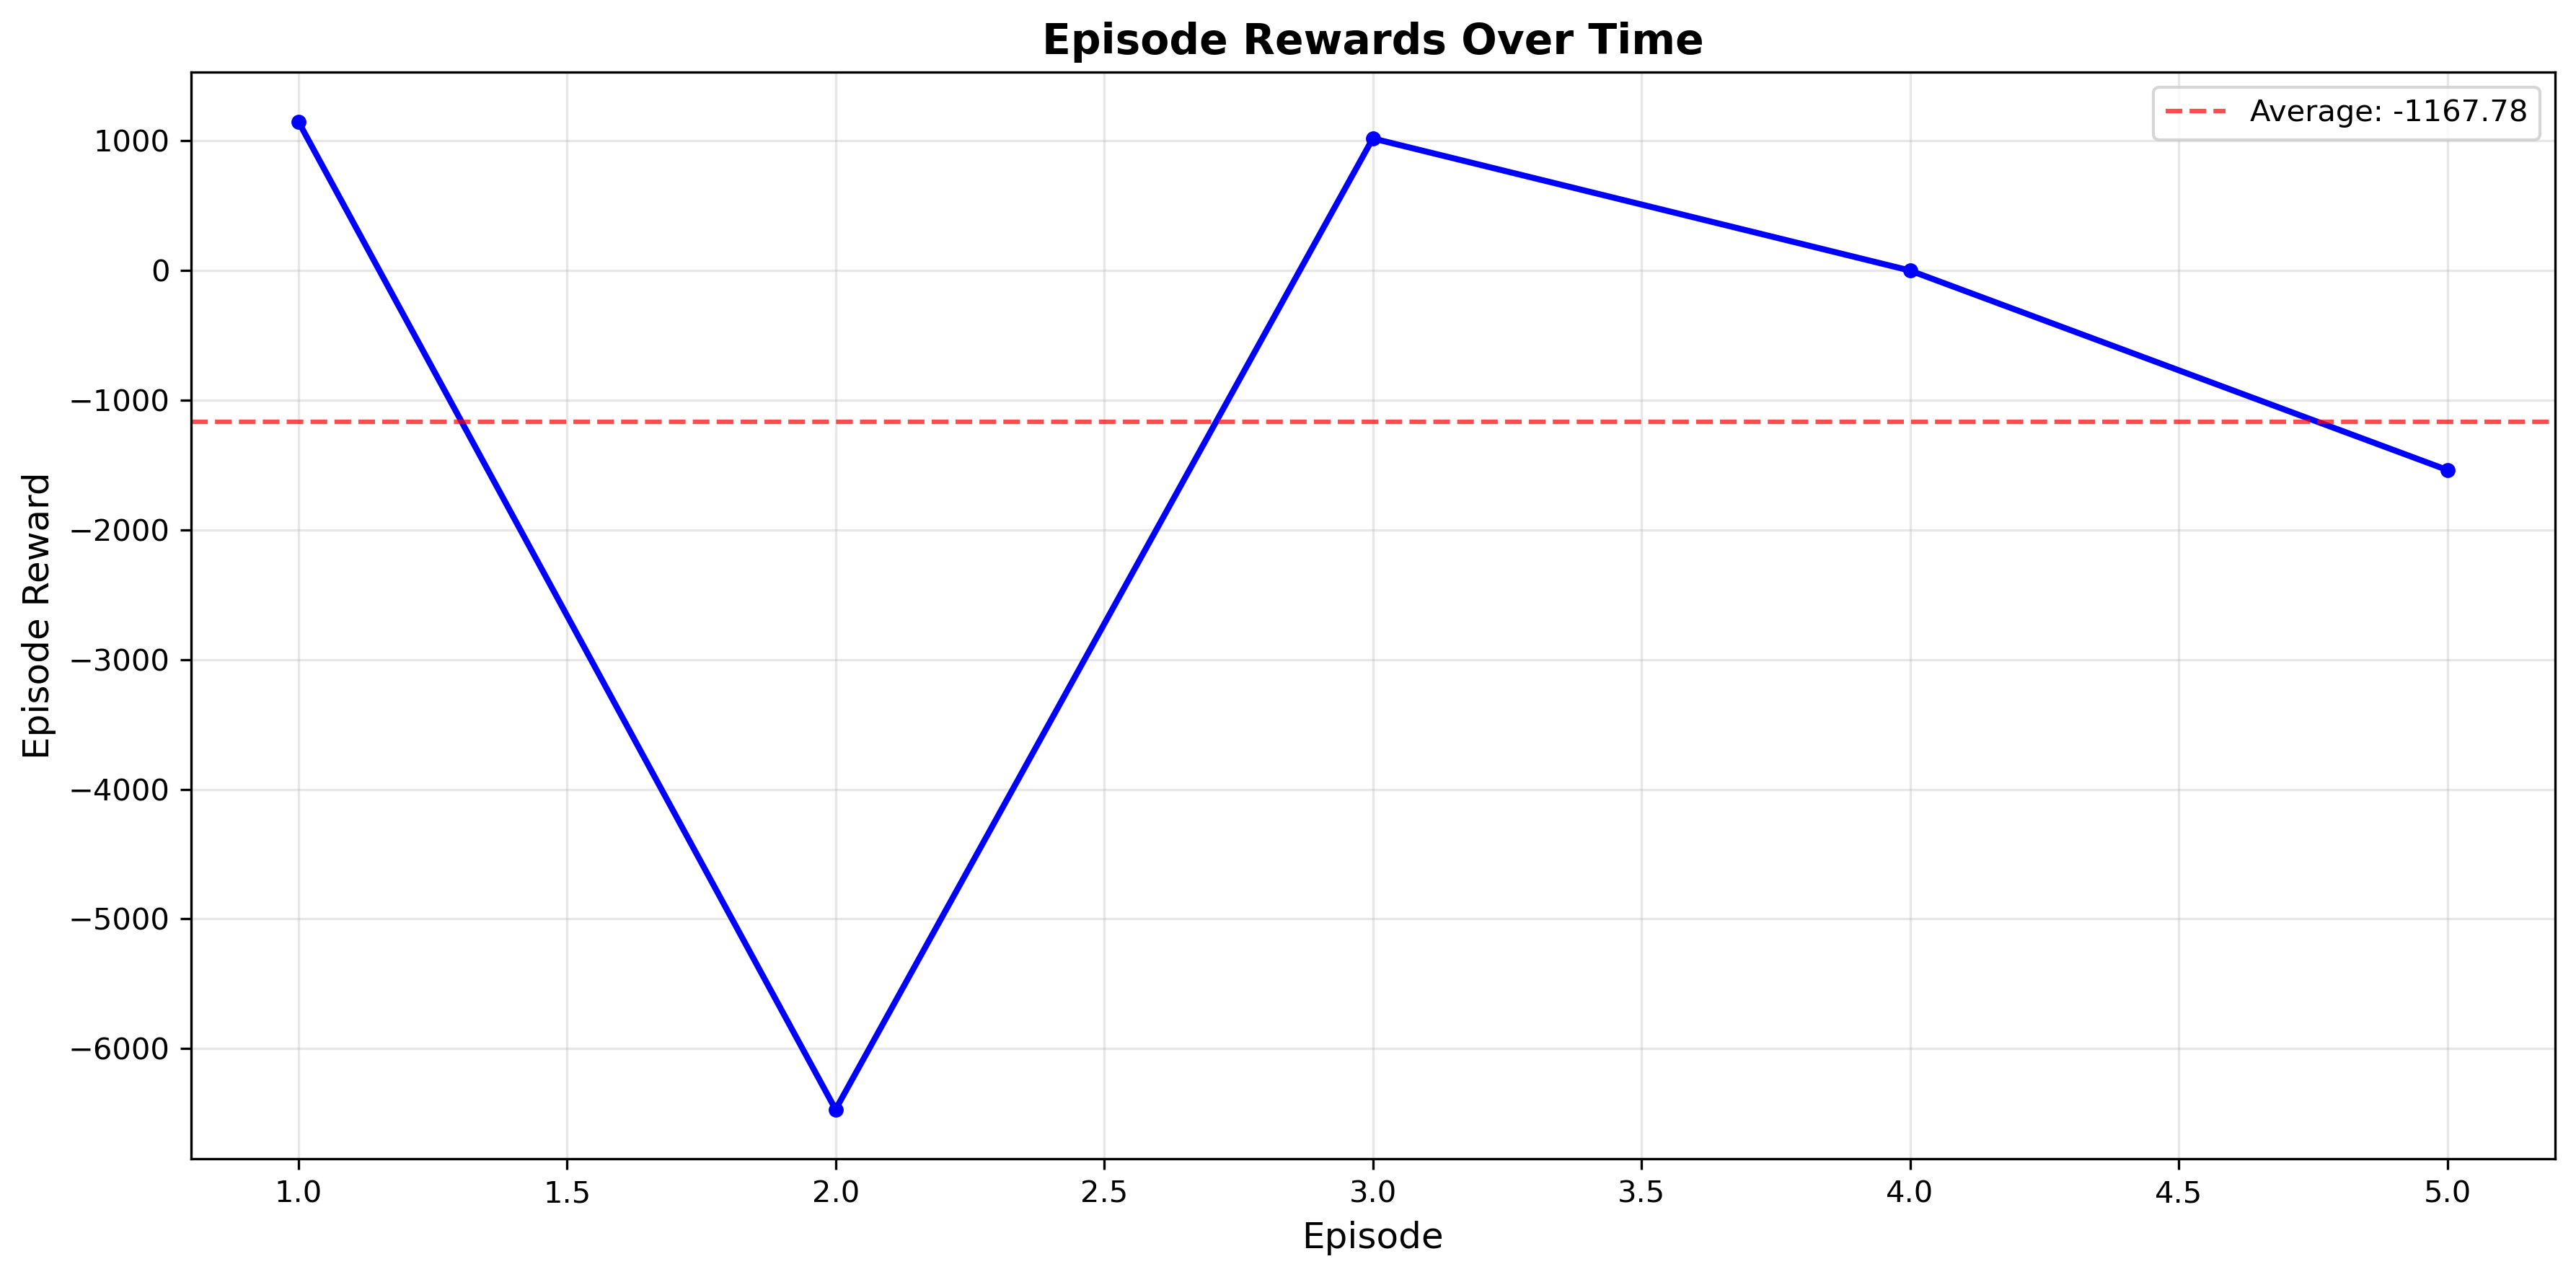

The file beside this chart, header and first rows:
episode, reward
1, 1149
2, -6469
3, 1019
4, 0.0
5, -1538
